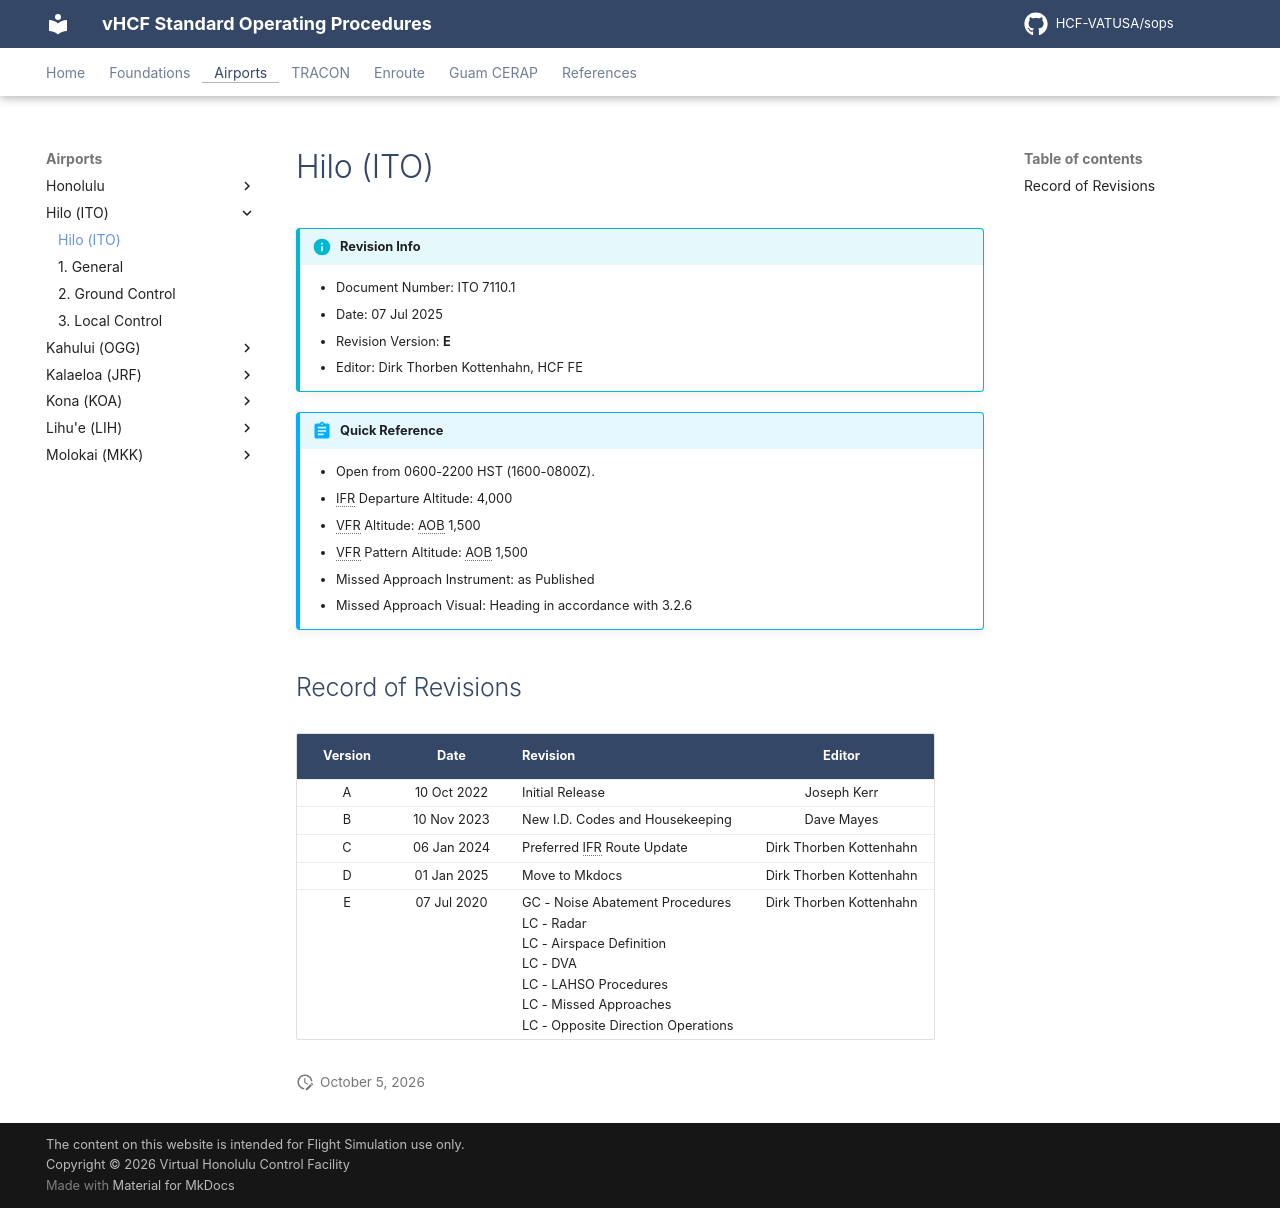

repository: HCF-VATUSA/sops · page: airports/Hilo/info/index.html · generator: mkdocs

# Hilo (ITO)

!!! info "Revision Info"
    - Document Number: ITO 7110.1
    - Date: 07 Jul 2025
    - Revision Version: **E**
    - Editor: Dirk Thorben Kottenhahn, HCF FE

!!! abstract "Quick Reference"
    - Open from 0600-2200 HST (1600-0800Z).
    - IFR Departure Altitude: 4,000
    - VFR Altitude: AOB 1,500
    - VFR Pattern Altitude: AOB 1,500
    - Missed Approach Instrument: as Published
    - Missed Approach Visual: Heading in accordance with 3.2.6

## Record of Revisions

| Version | Date | Revision | Editor |
|:---:|:---:|:---|:---:|
| A | 10 Oct 2022 | Initial Release | Joseph Kerr |
| B | 10 Nov 2023 | New I.D. Codes and Housekeeping | Dave Mayes |
| C | 06 Jan 2024 | Preferred IFR Route Update | Dirk Thorben Kottenhahn |
| D | 01 Jan 2025 | Move to Mkdocs | Dirk Thorben Kottenhahn |
| E | 07 Jul 2020 | GC - Noise Abatement Procedures<br>LC - Radar<br>LC - Airspace Definition<br>LC - DVA<br>LC - LAHSO Procedures<br>LC - Missed Approaches<br>LC - Opposite Direction Operations | Dirk Thorben Kottenhahn |
